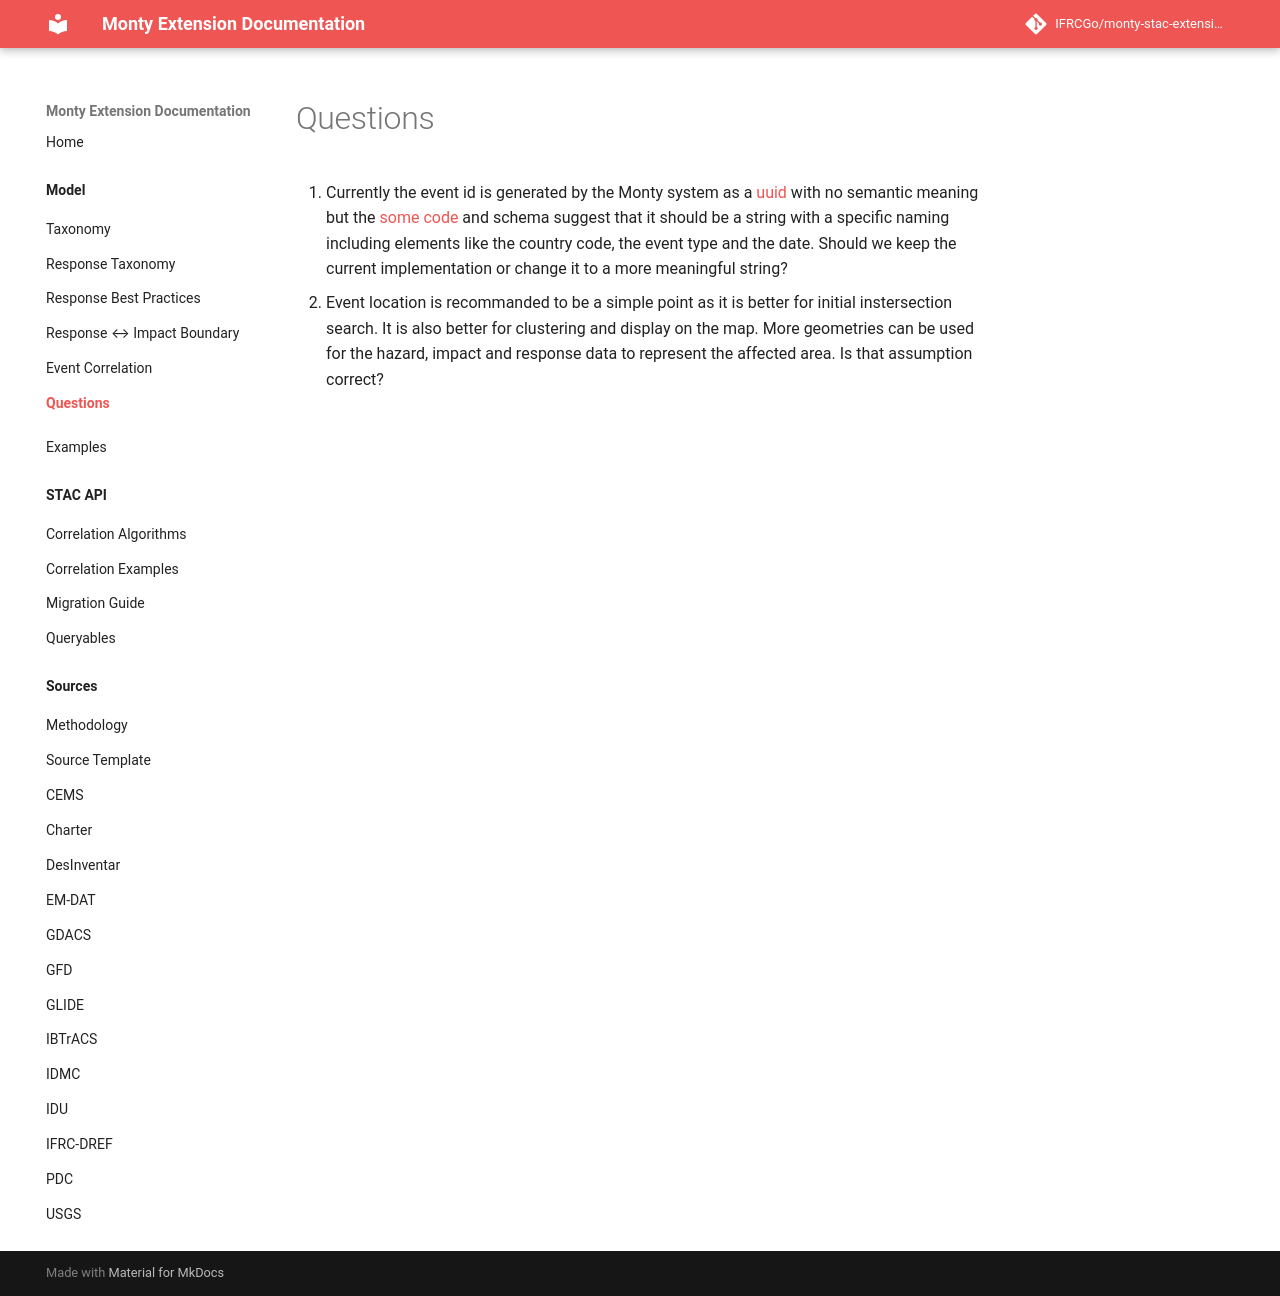

repository: IFRCGo/monty-stac-extension · page: model/questions/index.html · generator: mkdocs

<!-- remark-ignore-start -->

# Questions

1. Currently the event id is generated by the Monty system as a [uuid](https://github.com/IFRCGo/GCDB/blob/e077a4d22eea1c89ddbd3787ab3ae5b6ba1fad6b/RCode/GCDB_Objects/MontyMethods.R#L35) with no semantic meaning but the [some code ](https://github.com/IFRCGo/Monty-IFRC/blob/main/API/helpers/DREF_forecasting.R#L13) and schema suggest that it should be a string with a specific naming including elements like the country code, the event type and the date. Should we keep the current implementation or change it to a more meaningful string?
2. Event location is recommanded to be a simple point as it is better for initial instersection search. It is also better for clustering and display on the map.  More geometries can be used for the hazard, impact and response data to represent the affected area. Is that assumption correct?

<!-- remark-ignore-end -->
